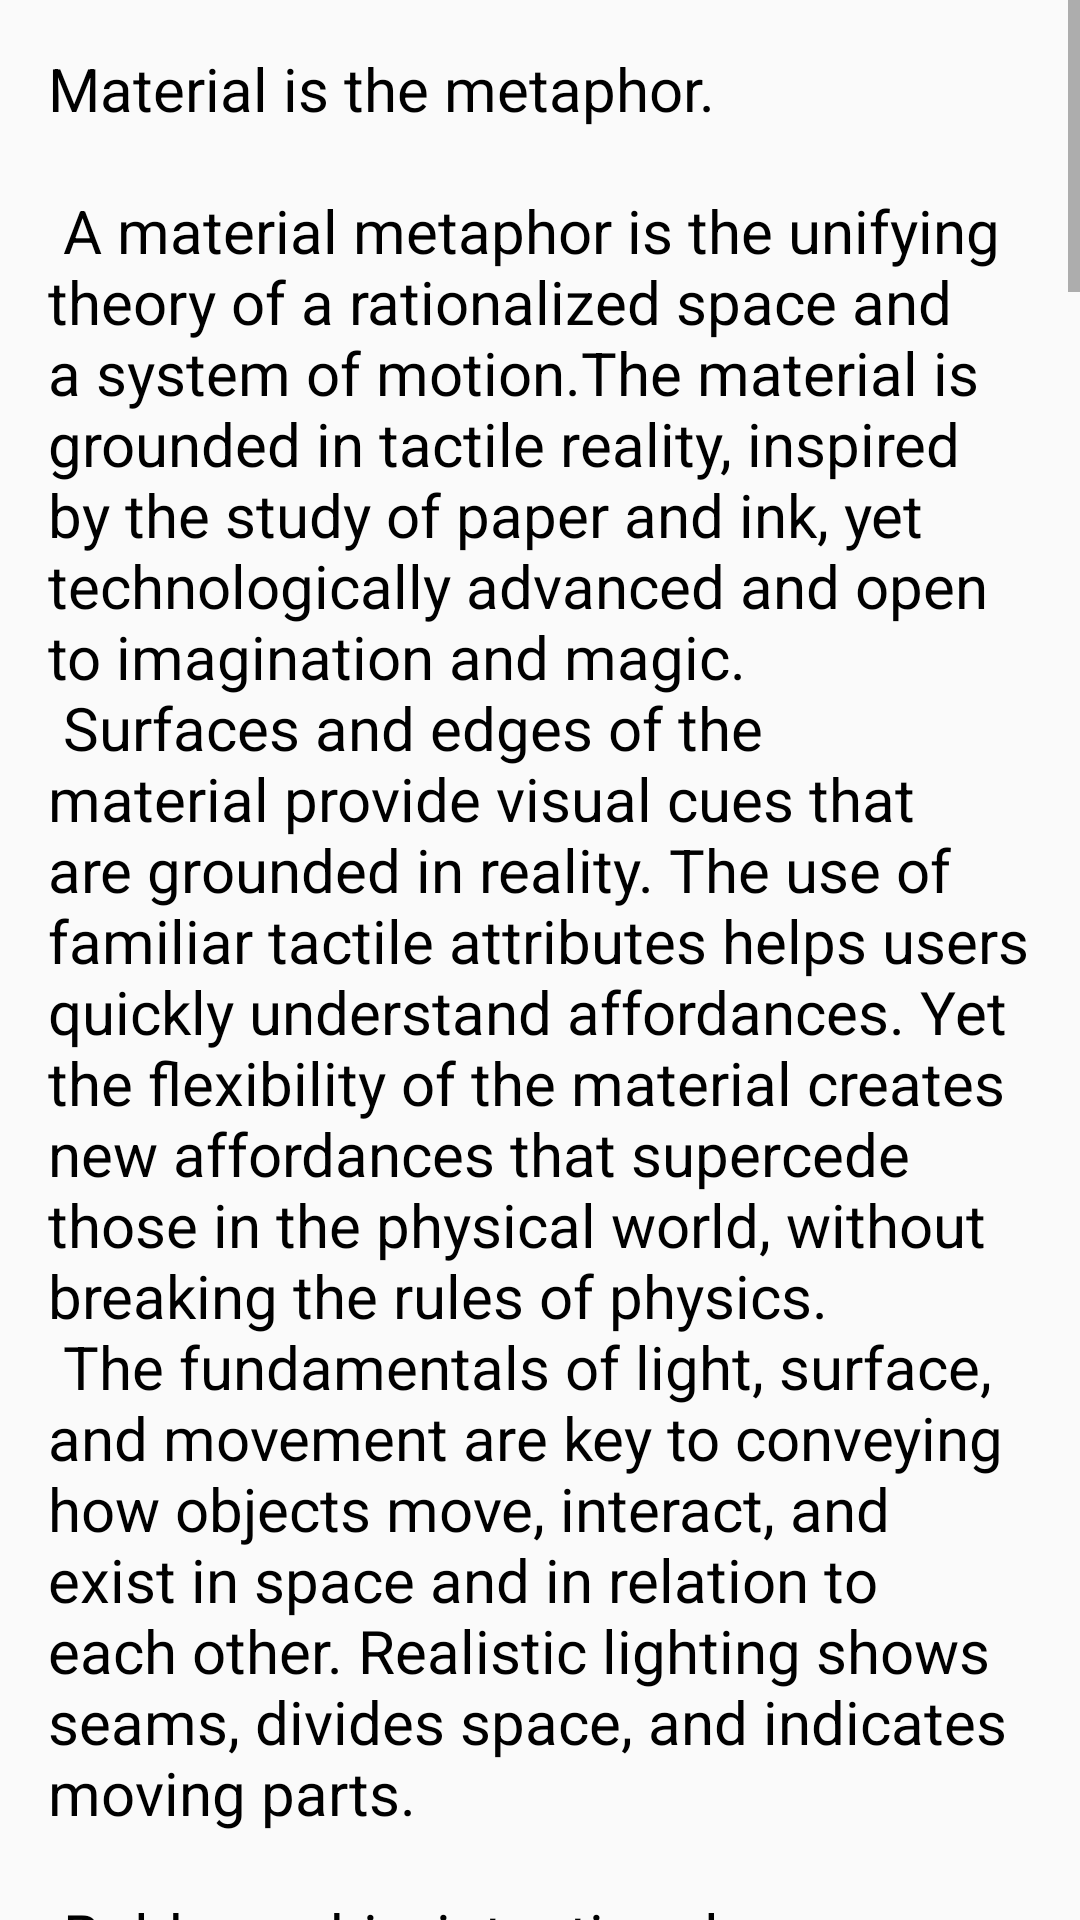

Here is an Android app screen rendered from its layout file. Give the layout XML and the strings, colors and styles it references.
<!-- AndroidManifest.xml: application theme AppTheme -->
<!-- res/layout/activity_description_viewer.xml -->
<?xml version="1.0" encoding="utf-8"?>
<RelativeLayout
    xmlns:android="http://schemas.android.com/apk/res/android"
    xmlns:app="http://schemas.android.com/apk/res-auto"
    xmlns:tools="http://schemas.android.com/tools"
    android:layout_width="match_parent"
    android:layout_height="match_parent"
    android:fitsSystemWindows="true"
    tools:context="com.eniacs_team.rutamurcielago.DescriptionViewer">

    <ScrollView
        android:layout_below="@id/toolbar"
        android:layout_width="match_parent"
        android:layout_height="match_parent"
        app:layout_behavior="@string/appbar_scrolling_view_behavior">
        <TextView
            android:textSize="@dimen/intro_text_size"
            android:textColor="@color/negro"
            android:id="@+id/description_text"
            android:layout_width="wrap_content"
            android:layout_height="wrap_content"
            android:layout_margin="@dimen/text_margin"
            android:text="@string/large_text" />

    </ScrollView>


</RelativeLayout>
<!-- resources referenced by this layout -->
<resources>
  <color name="negro">#000000</color>
  <dimen name="intro_text_size">20sp</dimen>
  <dimen name="text_margin">16dp</dimen>
  <color name="naranja_medium">#3899CD</color>
  <color name="naranja_dark">#26698D</color>
</resources>
